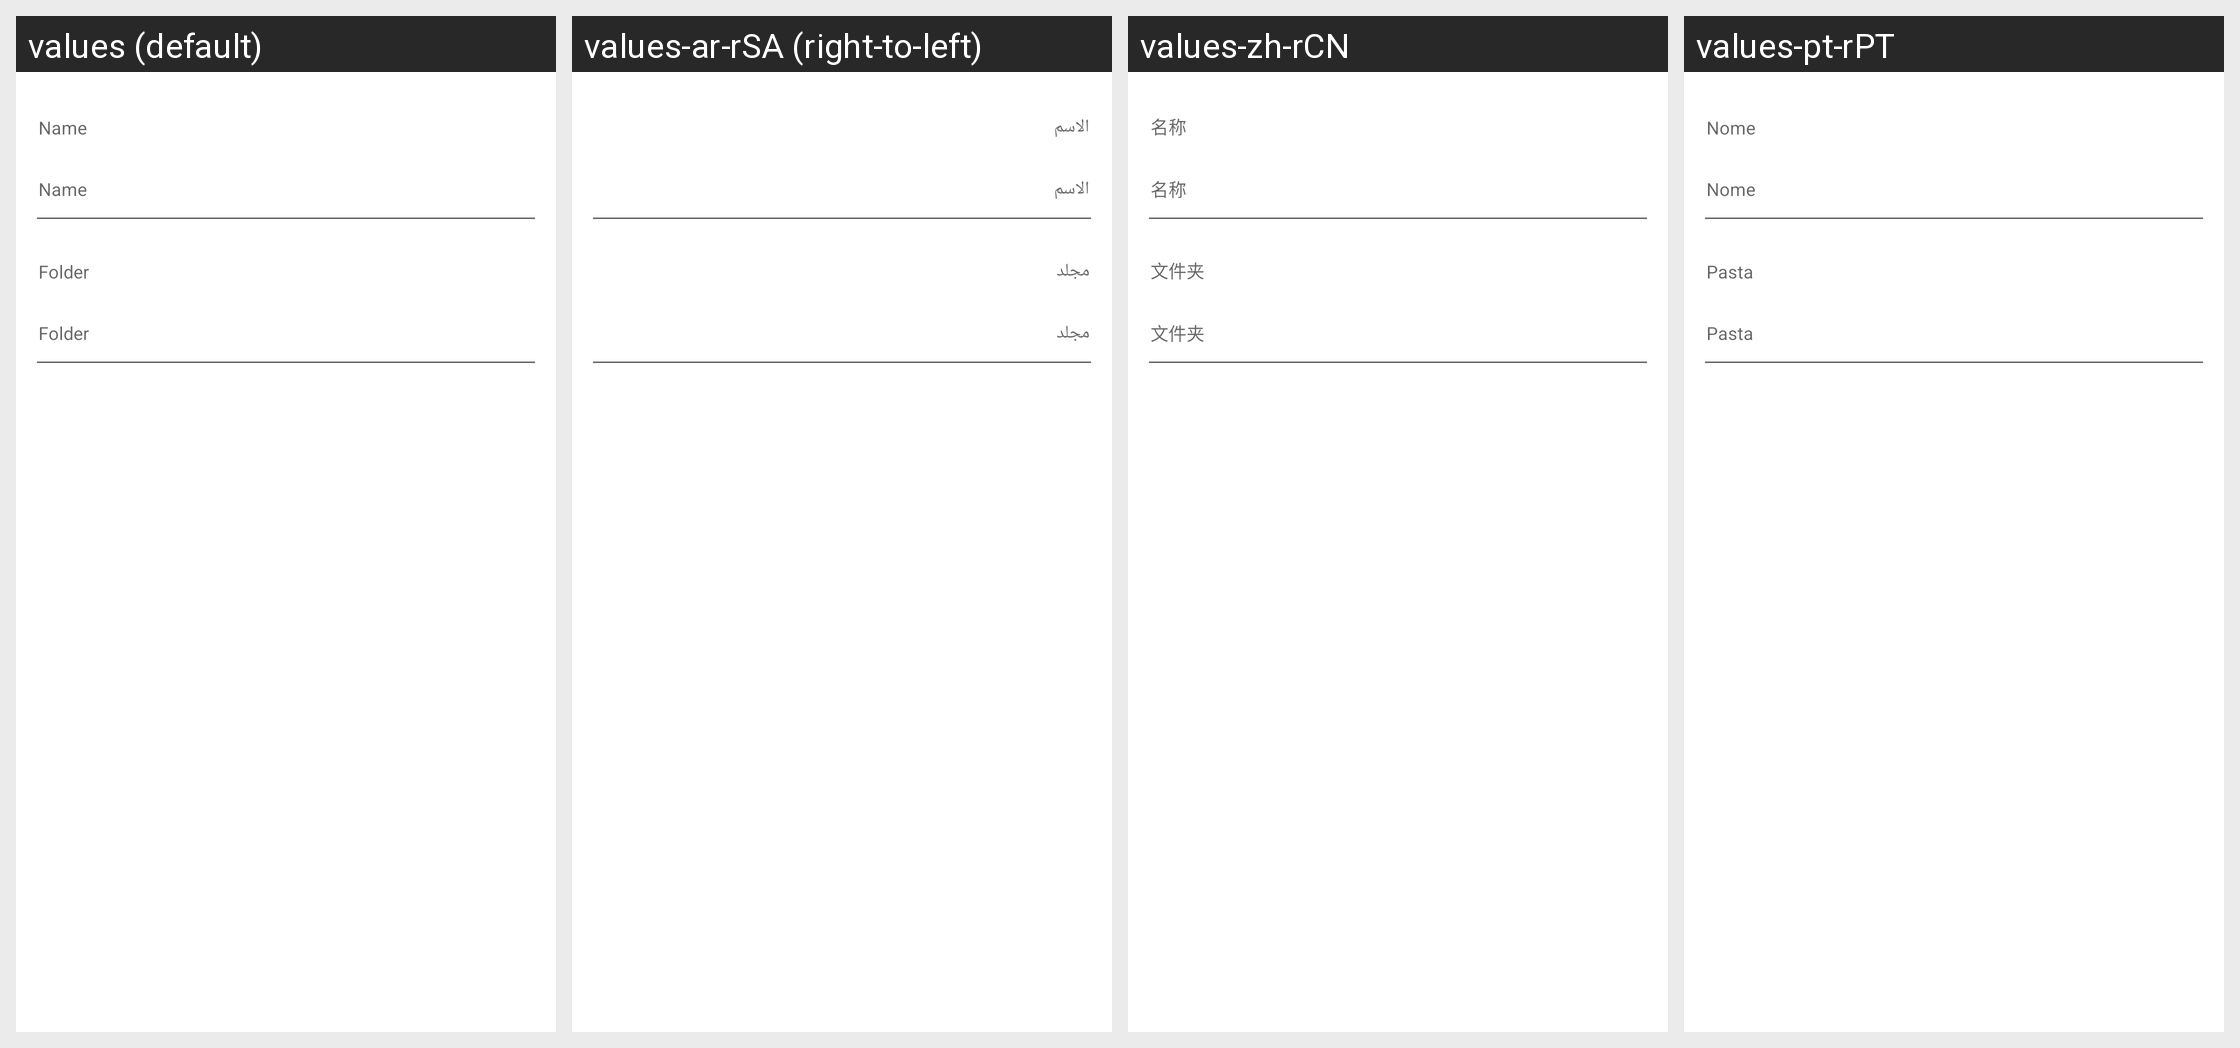

The same Android screen rendered under several of its app's locales, left to right. List the strings drawn on it with the default value and each locale's translation.
Android screen res/layout/dialog_fragment_new_file_details.xml rendered under 4 locales, left to right: values (default), values-ar-rSA (right-to-left), values-zh-rCN, values-pt-rPT. Device: Nexus 5 (rendered at 1080×1920; each locale shown at half size, 540×960, under a caption strip naming it); theme Theme.MaterialComponents.DayNight.NoActionBar.
Other locales in the repository, not shown: values-ca-rES, values-cs-rCZ, values-da, values-de, values-de-rDE, values-el, values-el-rGR, values-es-rES, values-es-rMX, values-fi-rFI, values-fr-rFR, values-hu-rHU, values-in-rID, values-it, values-it-rIT, values-ja-rJP, values-ko-rKR, values-ms-rMY, values-nl-rNL, values-no, values-pl-rPL, values-pt-rBR, values-ro-rRO, values-ru, values-ru-rRU, values-sk, values-sk-rSK, values-sv, values-sv-rSE, values-tr-rTR, values-uk, values-uk-rUA, values-vi-rVN, values-vls-rBE, values-zh-rHK.
Strings drawn on this screen, with the default value and each locale's value (text and hints the layout hard-codes, and strings that could not be matched under every locale, appear in the picture but are not listed):

name
  values: Name
  values-ar-rSA: الاسم
  values-zh-rCN: 名称
  values-pt-rPT: Nome

folder
  values: Folder
  values-ar-rSA: مجلد
  values-zh-rCN: 文件夹
  values-pt-rPT: Pasta
